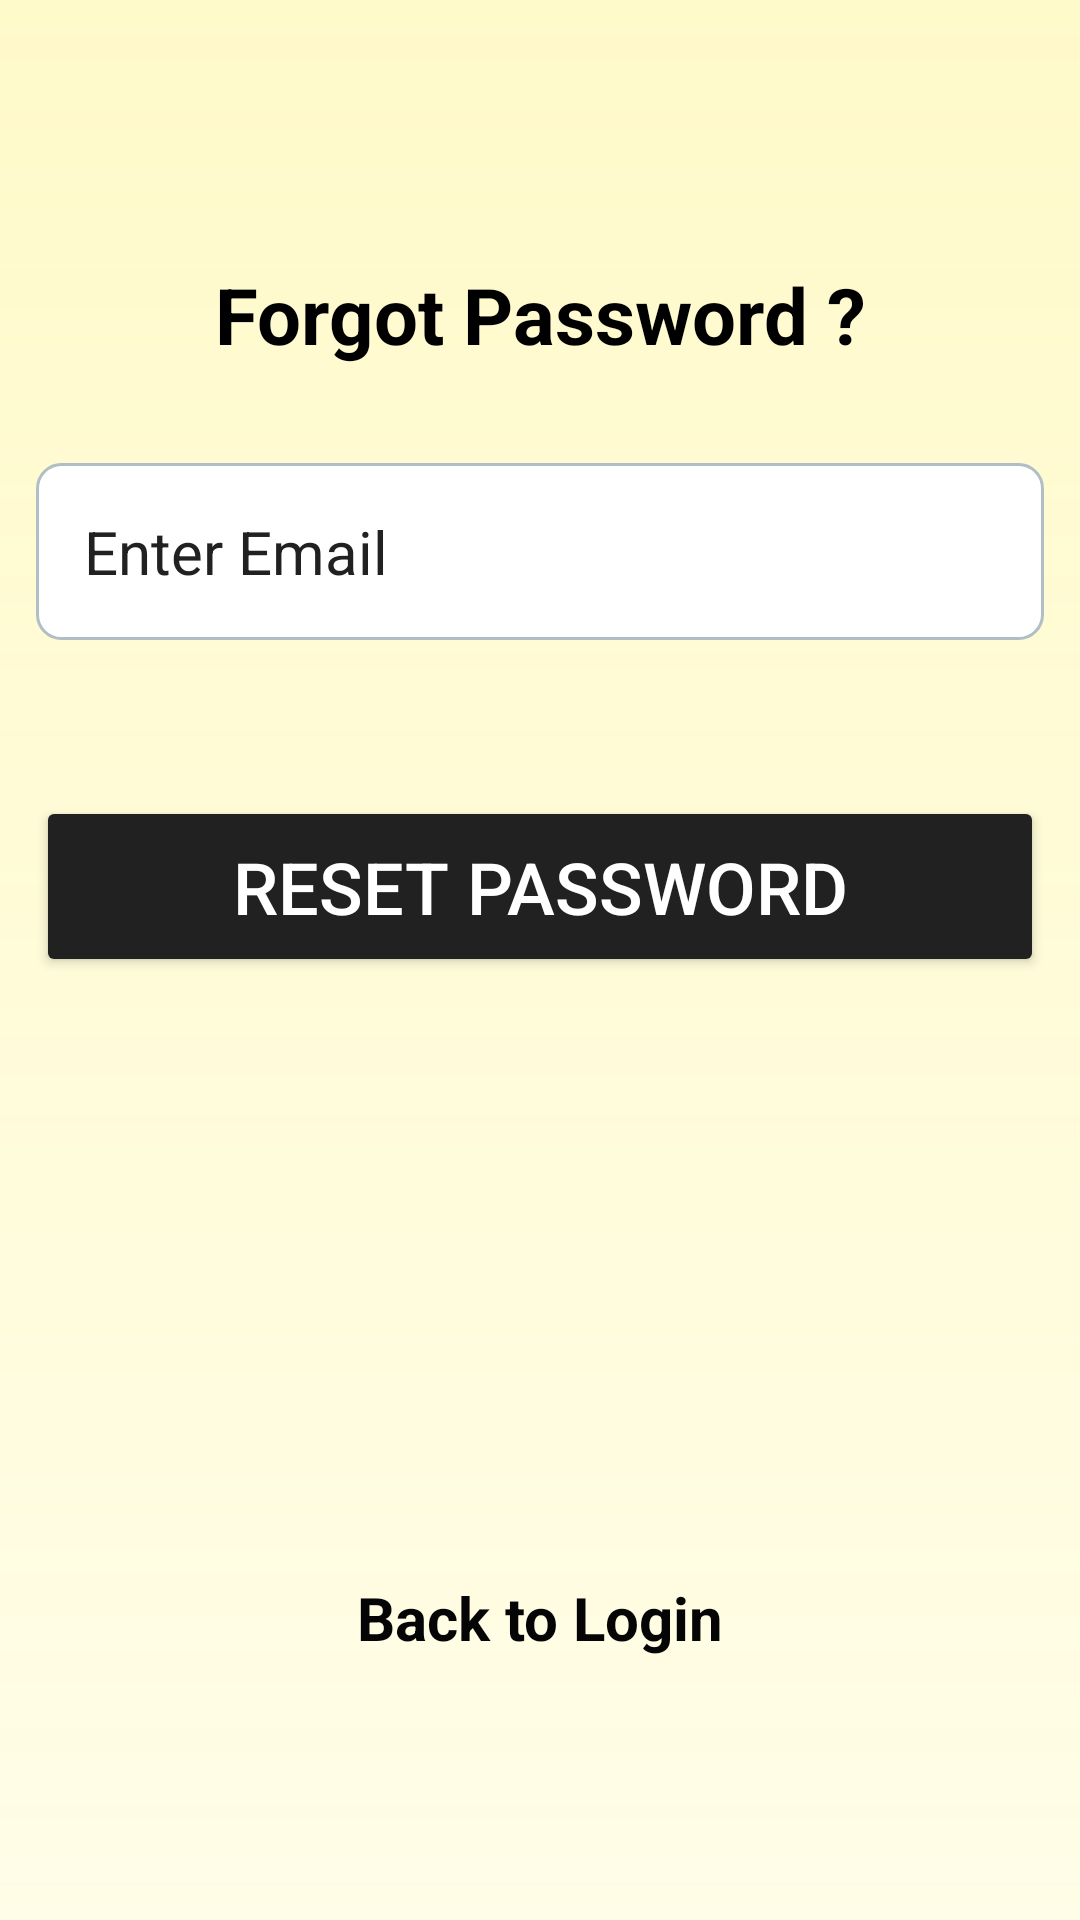

This screen was rendered from an Android layout file. Write that file and the resources it references.
<!-- AndroidManifest.xml: application theme Theme.FinanceTracker -->
<!-- res/layout/activity_forgot_password.xml -->
<?xml version="1.0" encoding="utf-8"?>
<LinearLayout xmlns:android="http://schemas.android.com/apk/res/android"
    xmlns:tools="http://schemas.android.com/tools"
    android:id="@+id/main"
    android:layout_width="match_parent"
    android:layout_height="match_parent"
    android:orientation="vertical"
    android:gravity="center"
    android:background="@drawable/background_color_application"
    tools:context=".ForgotPasswordActivity">

    <ScrollView
        android:layout_width="match_parent"
        android:layout_height="wrap_content">

        <LinearLayout
            android:layout_width="match_parent"
            android:layout_height="wrap_content"
            android:orientation="vertical"
            android:gravity="center">

            <TextView
                android:layout_width="match_parent"
                android:layout_height="wrap_content"
                android:text="@string/forgot_password"
                android:textStyle="bold"
                android:textSize="26sp"
                android:gravity="center"
                android:id="@+id/text_forgot_password"
                android:textColor="@color/black"
                android:layout_marginBottom="20dp"
                />

            <EditText
                android:layout_width="match_parent"
                android:layout_height="wrap_content"
                android:hint="@string/enter_email"
                android:layout_margin="12dp"
                android:textColorHint="@color/hint_color"
                android:padding="16dp"
                android:background="@drawable/login_editbox"
                android:textSize="20sp"
                android:inputType="textEmailAddress"
                android:textColor="@color/black"
                android:id="@+id/email_forgot_password"
                tools:ignore="TextFields" />

            <Button
                android:layout_width="match_parent"
                android:layout_height="wrap_content"
                android:text="@string/reset_password"
                android:textSize="24sp"
                android:textColor="@color/white"
                android:layout_marginLeft="12dp"
                android:layout_marginRight="12dp"
                android:layout_marginBottom="10dp"
                android:layout_marginTop="40dp"
                android:backgroundTint="@color/loginbutton"
                android:padding="14dp"
                android:id="@+id/reset_password_button"
                />

            <TextView
                android:layout_width="match_parent"
                android:layout_height="wrap_content"
                android:text="@string/back_to_login"
                android:gravity="center"
                android:textSize="20sp"
                android:textColor="@color/textcolor"
                android:textStyle="bold"
                android:layout_marginEnd="12dp"
                android:layout_marginStart="12dp"
                android:layout_marginTop="190dp"
                android:id="@+id/back_to_login_text"
                />

        </LinearLayout>

    </ScrollView>

</LinearLayout>
<!-- resources referenced by this layout -->
<resources>
  <color name="black">#FF000000</color>
  <color name="hint_color">#212121</color>
  <color name="loginbutton">#212121</color>
  <color name="textcolor">#050505</color>
  <color name="white">#FFFFFFFF</color>
  <!-- drawable background_color_application (drawable) -->
  <?xml version="1.0" encoding="utf-8"?>
  <shape xmlns:android="http://schemas.android.com/apk/res/android">
      <gradient
          android:angle="90"
          android:startColor="#FFFDE7"
          android:endColor="#E6FFF9C4"
          android:type="linear"/>
  </shape>
  <!-- drawable login_editbox (drawable) -->
  <?xml version="1.0" encoding="utf-8"?>
  <shape xmlns:android="http://schemas.android.com/apk/res/android">
      <solid android:color="#FFFFFF"/> 
      <corners android:radius="8dp"/> 
      <stroke
          android:width="1dp"
          android:color="#B0BEC5"/> 
  </shape>
  <string name="back_to_login">Back to Login</string>
  <string name="enter_email">Enter Email</string>
  <string name="forgot_password">Forgot Password ?</string>
  <string name="reset_password">Reset Password</string>
  <style name="Theme.FinanceTracker" parent="Base.Theme.FinanceTracker" />
  <style name="Base.Theme.FinanceTracker" parent="Theme.Material3.DayNight.NoActionBar">
          <item name="android:statusBarColor">#C7CA71</item>  
          <item name="android:windowTranslucentStatus">false</item> 
      </style>
</resources>
